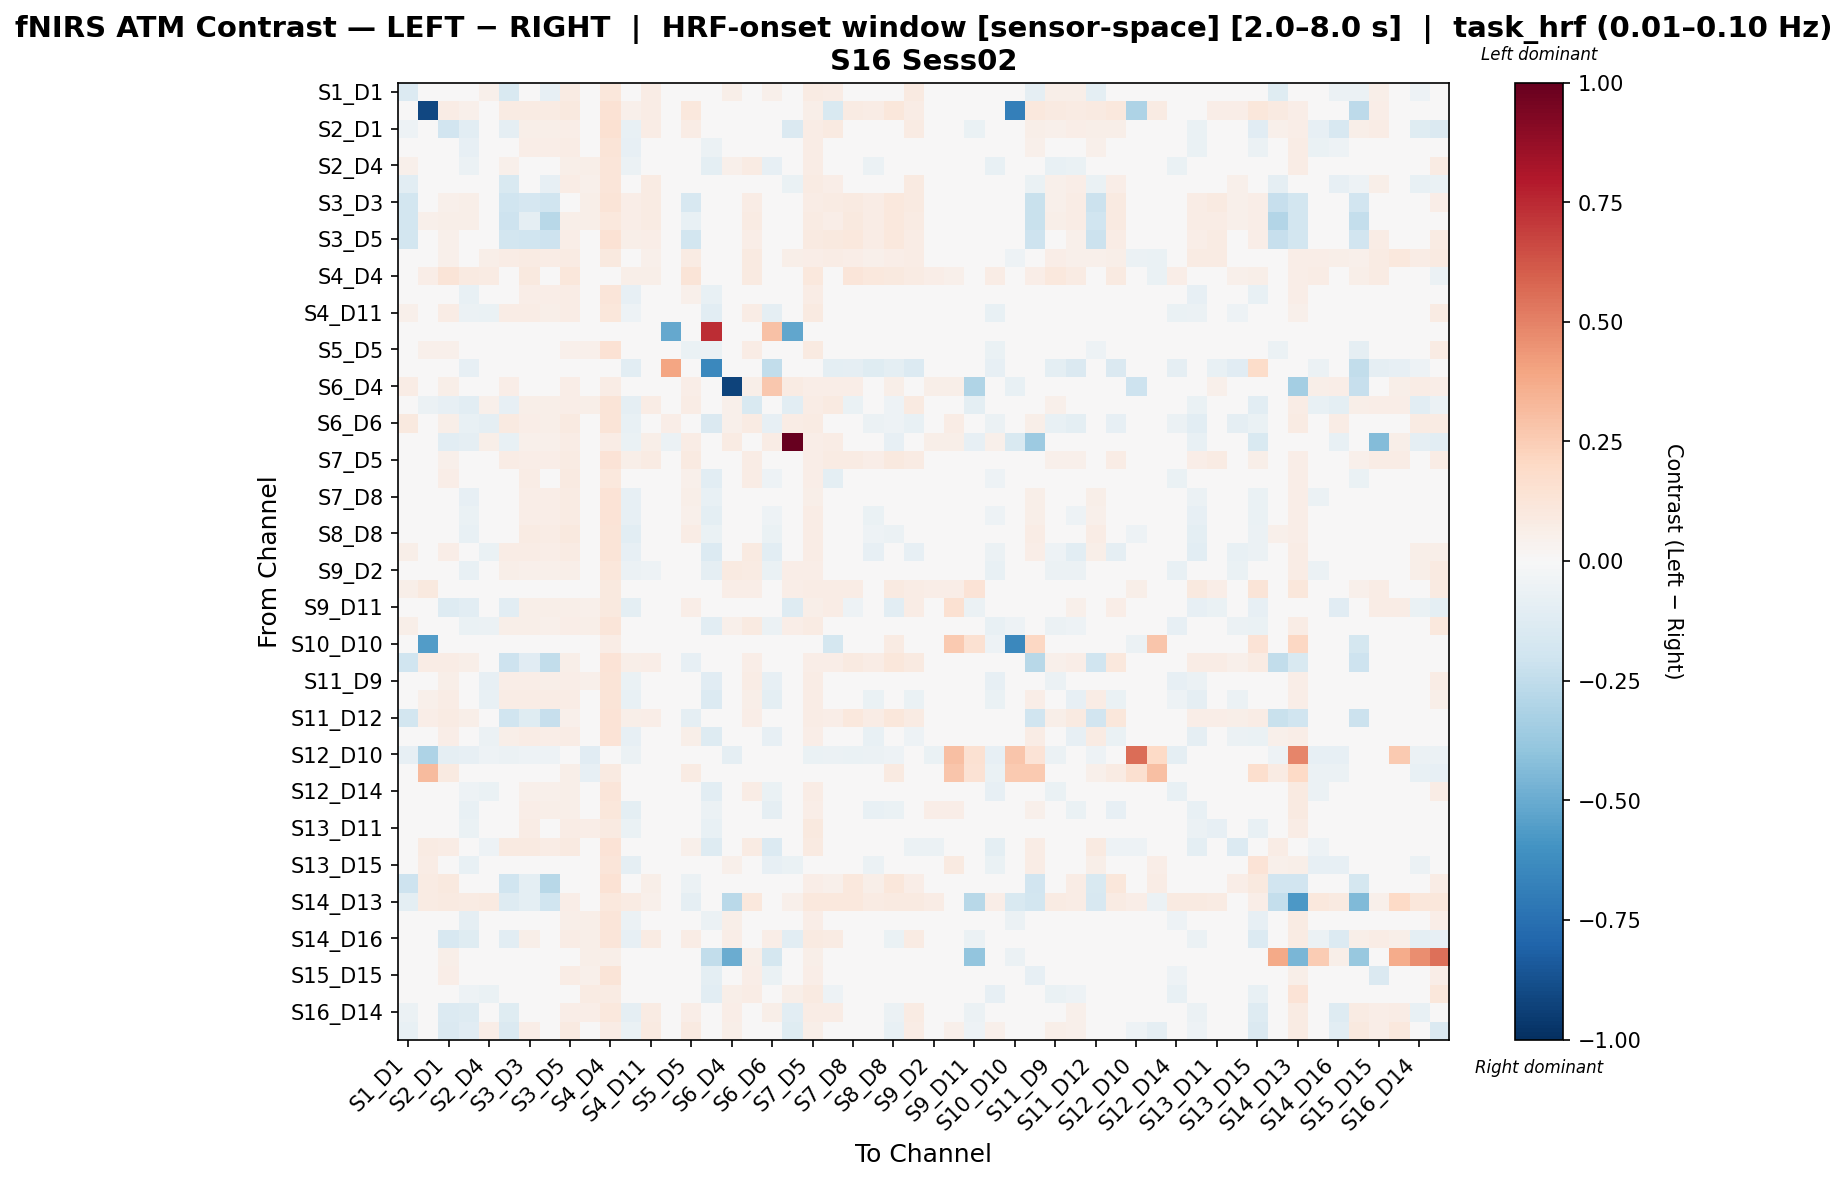

The table this chart was drawn from, first rows:
, S1_D1 hbo, S1_D3 hbo, S2_D1 hbo, S2_D2 hbo, S2_D4 hbo, S3_D1 hbo, S3_D3 hbo, S3_D4 hbo, S3_D5 hbo, S4_D2 hbo, S4_D4 hbo, S4_D6 hbo, S4_D11 hbo, S5_D3 hbo, S5_D5 hbo, S5_D7 hbo, S6_D4 hbo, S6_D5 hbo, S6_D6 hbo, S6_D8 hbo, S7_D5 hbo, S7_D7 hbo, S7_D8 hbo
S1_D1 hbo, -0.1383, 0.01591, -0.03741, -0.04579, 0.05003, -0.155, -0.02338, -0.08206, 0.08087, 0.0289, 0.1133, -0.02297, 0.07071, 0.0, 0.01264, 0.0, 0.05547, 0.01427, 0.05205, -0.03115, 0.07863, 0.07426, 0.02311
S1_D3 hbo, 0.01589, -0.9127, 0.07059, 0.05457, 0.02269, 0.08355, 0.0797, 0.08465, 0.09651, -0.01878, 0.1424, 0.05009, 0.0767, 0.0, 0.1017, 0.0, 0.0, -0.02515, -0.01296, 0.0, 0.05567, -0.1557, 0.08355
S2_D1 hbo, -0.05341, 0.03389, -0.1904, -0.1087, 0.02869, -0.08934, 0.06221, 0.05517, 0.06773, 0.03373, 0.1519, -0.07337, 0.07537, 0.0, 0.0737, 0.0, 0.03261, -0.02224, 0.02342, -0.1429, 0.07431, 0.08823, -0.00781
S2_D2 hbo, -0.008007, 0.03337, -0.02319, -0.08203, -0.02639, -0.006852, 0.06632, 0.06766, 0.07321, 0.03292, 0.1264, -0.08321, 0.02629, 0.0, 0.04411, -0.06054, 0.02452, 0.02771, -0.0442, -0.03643, 0.07537, 0.02387, -0.02602
S2_D4 hbo, 0.05257, 0.02833, 0.03882, -0.05838, -0.04674, 0.05345, 0.04802, 0.04257, 0.05705, 0.05798, 0.1214, -0.05695, 0.007525, 0.0, 0.0003403, -0.1008, 0.05, 0.08177, -0.08052, 0.04894, 0.07789, -0.02228, -0.02228
S3_D1 hbo, -0.102, 0.0427, -0.04458, -0.04262, 0.03397, -0.1558, -0.009621, -0.084, 0.07108, 0.05148, 0.1201, -0.02625, 0.08571, 0.0, 0.0242, 0.0, 0.04308, 0.01375, 0.03993, -0.06435, 0.08042, 0.06466, 0.03283
S3_D3 hbo, -0.1808, 0.04336, 0.05226, 0.05718, 0.02814, -0.1986, -0.1663, -0.1968, 0.04094, 0.05826, 0.1262, 0.06291, 0.08211, 0.0, -0.1612, 0.0, 0.03983, 0.07206, 0.03016, 0.03983, 0.07638, 0.07982, 0.08836
S3_D4 hbo, -0.1863, 0.05136, 0.06163, 0.0604, 0.03412, -0.2062, -0.09326, -0.2763, 0.05869, 0.05473, 0.1092, 0.06528, 0.08182, 0.0, -0.07562, 0.0, 0.03552, 0.07908, 0.02447, 0.03958, 0.08506, 0.06417, 0.09877
S3_D5 hbo, -0.1835, 0.04641, 0.0516, 0.0489, 0.01818, -0.1824, -0.2012, -0.2092, 0.06309, 0.0471, 0.1422, 0.05644, 0.06634, 0.0, -0.1852, 0.0, 0.03951, 0.07014, 0.02885, 0.0447, 0.08896, 0.09415, 0.1036
S4_D2 hbo, 0.04668, -0.01702, 0.05276, 0.04016, 0.06097, 0.07258, 0.08348, 0.07428, 0.0791, 0.001735, 0.09991, 0.04695, 0.05276, 0.0, 0.08419, 0.0, 0.04968, 0.09, 0.03155, 0.06129, 0.06508, 0.07428, 0.06678
S4_D4 hbo, 0.02062, 0.06358, 0.1291, 0.09267, 0.08185, -0.009604, 0.1009, -0.03342, 0.113, -0.01388, -0.03738, 0.05759, 0.06192, 0.0, 0.1291, 0.0, 0.0433, 0.0901, 0.0334, 0.0433, 0.1057, -0.02476, 0.1226
S4_D6 hbo, 0.009083, 0.03158, -0.002808, -0.0739, -0.03299, 0.01086, 0.06671, 0.06483, 0.07335, 0.03986, 0.1227, -0.08078, 0.02505, 0.0, 0.05092, -0.07406, 0.02451, 0.03474, -0.04464, -0.01735, 0.07387, 0.02153, -0.02998
S4_D11 hbo, 0.05174, 0.04495, 0.07189, -0.0551, -0.06994, 0.07392, 0.07148, 0.06241, 0.07111, 0.02939, 0.1126, -0.05017, -0.04247, 0.0, 0.01528, -0.1019, 0.02343, 0.07501, -0.08805, 0.0436, 0.08693, -0.01153, -0.005477
S5_D3 hbo, 0.0, 0.0, 0.0, 0.0, 0.0, 0.0, 0.0, 0.0, 0.0, 0.0, 0.0, 0.0, 0.0, -0.5111, 0.0, 0.7375, 0.0, 0.0, 0.2937, -0.52, 0.0, 0.0, 0.0
S5_D5 hbo, -0.01252, 0.05028, 0.05141, -0.01582, -0.04546, -0.01485, -0.0267, -0.04343, 0.05341, 0.0505, 0.1475, -0.005049, 0.006228, 0.0, -0.06724, -0.0624, 0.03773, 0.07073, -0.03507, 0.04277, 0.087, 0.03536, 0.04712
S5_D7 hbo, 0.0, 0.0, 0.0, -0.08012, -0.03636, 0.0, 0.0, 0.0, 0.0, 0.0, 0.0, -0.1048, -0.04931, 0.3927, -0.04314, -0.6472, 0.0, 0.0, -0.2423, 0.0, 0.0, -0.09861, -0.09245
S6_D4 hbo, 0.07574, 0.0, 0.05598, 0.02346, 0.02428, 0.06915, 0.0494, 0.0494, 0.06915, 0.03622, 0.07245, 0.01728, 0.02058, 0.0, 0.06915, 0.003293, -0.9274, 0.05928, 0.2721, 0.07903, 0.06586, 0.06915, 0.06586
S6_D5 hbo, -0.04236, -0.06145, -0.08546, -0.1032, 0.05429, -0.08409, 0.05778, 0.05778, 0.06671, 0.06249, 0.1292, -0.0872, 0.07368, 0.0, 0.07194, 0.0, 0.05298, -0.154, 0.04166, -0.103, 0.07675, 0.08678, -0.06443
S6_D6 hbo, 0.09685, 0.01163, 0.0625, -0.07178, -0.08788, 0.08974, 0.06489, 0.0554, 0.08619, 0.0317, 0.1313, -0.07484, -0.01514, 0.06612, 0.03531, -0.1468, 0.05184, 0.08503, -0.0786, 0.07812, 0.08264, -0.02267, -0.02622
S6_D8 hbo, -0.0161, 0.0, -0.1064, -0.09264, 0.05821, -0.07439, 0.05136, 0.05136, 0.07191, 0.03767, 0.07533, -0.0698, 0.06163, -0.05486, 0.07191, 0.0, 0.08218, -0.0298, 0.07533, 1.0, 0.06848, 0.07191, -0.0321
S7_D5 hbo, 0.04319, 0.01823, 0.05139, 0.03771, 0.04637, 0.07607, 0.06906, 0.06337, 0.07961, 0.03097, 0.1369, 0.05768, 0.07982, 0.0, 0.08744, -0.005686, 0.04571, 0.07281, 0.02764, 0.04002, 0.06923, 0.08236, 0.07921
S7_D7 hbo, 0.03846, -0.02749, 0.07016, -0.03284, -0.04519, 0.04216, 0.07672, 0.02919, 0.09179, 0.04325, 0.1034, -0.04113, 0.03578, 0.0, 0.05294, -0.1062, 0.04654, 0.07492, -0.0535, 0.04654, 0.06989, -0.09961, -0.01979
S7_D8 hbo, 0.00763, 0.01987, 0.008821, -0.08491, -0.0239, 0.02598, 0.0694, 0.06561, 0.08248, 0.01978, 0.1377, -0.08123, 0.0318, 0.0, 0.06011, -0.07371, 0.04145, 0.02413, -0.03706, -0.0126, 0.05842, 0.007516, -0.0379
S8_D6 hbo, 0.02748, 0.03182, 0.02888, -0.06416, -0.04082, 0.04235, 0.06704, 0.06443, 0.08115, 0.0346, 0.1383, -0.08228, 0.02228, 0.0, 0.05258, -0.09886, 0.02722, 0.03777, -0.05214, 0.007962, 0.07205, 0.003195, -0.02407
S8_D8 hbo, 0.01747, 0.03575, 0.01247, -0.07766, -0.02938, 0.0235, 0.07899, 0.07258, 0.09598, -0.004568, 0.1263, -0.1041, 0.01799, 0.0, 0.07374, -0.06946, 0.02225, 0.03906, -0.06601, -0.02969, 0.07258, 0.009798, -0.02626
S8_D15 hbo, 0.05772, 0.02862, 0.06981, -0.03865, -0.06402, 0.07774, 0.07448, 0.06807, 0.08392, 0.0258, 0.1261, -0.07834, 0.007708, 0.0, 0.04307, -0.133, 0.0166, 0.09057, -0.1056, 0.04562, 0.07774, -0.02363, -0.01729
S9_D2 hbo, 0.03957, 0.006054, 0.04354, -0.07529, -0.01495, 0.05555, 0.05174, 0.05136, 0.06127, 0.04182, 0.1104, -0.06179, -0.05435, 0.0, -0.01689, -0.0937, 0.0868, 0.0784, -0.06613, 0.06701, 0.06469, -0.02406, -0.02863
S9_D9 hbo, 0.05994, 0.09776, -0.01231, 0.0298, 0.0329, 0.03838, 0.0298, 0.02331, 0.03299, 0.04708, 0.09768, 0.04377, 0.03299, 0.0, 0.0222, 0.0, 0.06642, 0.06533, 0.04387, 0.06433, 0.07073, 0.07612, 0.07612
S9_D11 hbo, 0.002716, 0.04453, -0.1309, -0.1038, 0.04097, -0.1048, 0.05883, 0.05492, 0.05772, 0.05212, 0.09622, -0.1011, 0.04097, 0.0, 0.06273, 0.0, -0.02816, -0.02539, 0.02764, -0.1298, 0.06106, 0.07055, -0.05318
S10_D9 hbo, 0.05971, 0.005614, 0.02844, -0.06326, -0.0607, 0.06036, 0.06067, 0.05378, 0.06311, 0.05929, 0.1215, -0.04552, 0.002851, 0.0, 0.00363, -0.1054, 0.05357, 0.09176, -0.06239, 0.06534, 0.07828, -0.01582, -0.02145
S10_D10 hbo, -0.01293, -0.5599, 0.01116, 0.003256, -0.00892, 0.007262, 0.003256, 0.007315, 0.0196, -0.03322, 0.07712, 0.01153, 0.01565, 0.0, 0.02366, 0.0, -0.004433, 0.01175, 0.01202, -0.004433, 0.01565, -0.1785, 0.03599
S10_D12 hbo, -0.2021, 0.07376, 0.07271, 0.05735, 0.0335, -0.2063, -0.1109, -0.2472, 0.05601, 0.03595, 0.1333, 0.06005, 0.06649, 0.0, -0.08027, 0.0, 0.03308, 0.06545, 0.02665, -0.005863, 0.06903, 0.06768, 0.09074
S11_D9 hbo, 0.04683, 0.0429, 0.05501, -0.04558, -0.0824, 0.06567, 0.06425, 0.05784, 0.06894, 0.05133, 0.1294, -0.06443, 0.01219, 0.0, 0.01827, -0.1144, 0.02754, 0.07774, -0.08422, 0.03591, 0.07686, -0.01867, -0.01386
S11_D11 hbo, 0.03719, 0.05396, 0.07285, -0.03058, -0.07318, 0.07523, 0.07637, 0.07115, 0.07592, 0.04365, 0.1255, -0.07401, 0.003448, 0.0, 0.03733, -0.1373, 0.0104, 0.05906, -0.09498, 0.02774, 0.07139, -0.01928, -0.006816
S11_D12 hbo, -0.1807, 0.06291, 0.07954, 0.06073, 0.0236, -0.2011, -0.1195, -0.2338, 0.05188, 0.0459, 0.1359, 0.05832, 0.06745, 0.0, -0.09176, 0.0, 0.02496, 0.06553, 0.012, 0.02324, 0.07553, 0.0659, 0.1046
S11_D13 hbo, 0.02334, 0.04136, 0.06579, -0.044, -0.05768, 0.06221, 0.07152, 0.06802, 0.07618, 0.03918, 0.1389, -0.08467, 0.004715, 0.0, 0.05534, -0.1259, 0.0136, 0.03975, -0.07937, 0.01116, 0.06272, -0.008886, -0.01027
S12_D10 hbo, -0.0802, -0.3099, -0.09022, -0.0802, -0.05012, -0.06015, -0.05012, -0.05012, -0.03007, -0.1103, 0.0, -0.06015, -0.03007, 0.0, -0.03007, 0.0, -0.09245, -0.03007, -0.03007, 0.0, -0.07017, -0.06015, -0.07017
S12_D12 hbo, -0.03019, 0.313, 0.08647, 0.006892, -0.001596, 0.01034, 0.03339, -0.003745, 0.05811, -0.08486, 0.08978, 0.005169, 0.01753, 0.0, 0.07927, 0.0, 0.0, 0.005229, -0.02121, 0.0, 0.008674, -0.02139, 0.04569
S12_D14 hbo, 0.03019, 0.01662, 0.0337, -0.05163, -0.06537, 0.04639, 0.0512, 0.0512, 0.05735, 0.04685, 0.1233, -0.04324, 0.01785, 0.0, 0.006387, -0.1089, 0.04247, 0.07543, -0.06784, 0.03766, 0.07044, -0.02881, -0.03362
S13_D6 hbo, 0.03373, 0.0139, 0.002668, -0.07209, 0.00877, 0.01545, 0.06546, 0.05968, 0.05623, 0.04203, 0.1113, -0.1015, -0.003105, 0.0, 0.03031, -0.05672, 0.01715, 0.02804, -0.09203, 0.00469, 0.06999, 0.002868, -0.03908
S13_D11 hbo, 0.03034, 0.04685, 0.02559, -0.06559, -0.02566, -0.005971, 0.07722, 0.02833, 0.07606, 0.06658, 0.08655, -0.06493, 0.01136, 0.0, 0.03485, -0.07378, 0.02929, 0.04648, -0.04457, -0.002557, 0.09522, -0.01323, -0.006783
S13_D13 hbo, 0.02496, 0.08069, 0.07712, -0.0222, -0.05397, 0.08774, 0.08774, 0.07712, 0.09308, -0.01446, 0.1391, -0.03178, 0.03533, 0.0, 0.0525, -0.131, -0.01062, 0.082, -0.1395, 0.0, 0.08598, -0.01053, -0.003982
S13_D15 hbo, -0.02341, 0.07556, -0.01955, -0.07244, 0.009243, -0.00314, 0.04967, 0.04516, 0.04906, 0.01391, 0.1215, -0.09004, 0.001966, 0.0, 0.02276, -0.003247, 0.05037, -0.01832, -0.08123, -0.06641, 0.04407, -0.009825, -0.03304
S14_D12 hbo, -0.2046, 0.08334, 0.09951, 0.04791, 0.003706, -0.1978, -0.1013, -0.277, 0.04958, 0.02534, 0.1418, 0.03908, 0.06172, 0.0, -0.06235, 0.0, -0.004085, 0.0475, -0.01539, 0.0, 0.06539, 0.05294, 0.1035
S14_D13 hbo, -0.09389, 0.08187, 0.08728, 0.08537, 0.08728, -0.1295, -0.09389, -0.1999, 0.06754, 0.03478, 0.1022, 0.08537, 0.05164, 0.0, -0.09292, 0.0, -0.2677, 0.1022, 0.04158, 0.05274, 0.1022, 0.1022, 0.1022
S14_D14 hbo, 0.002983, -0.00228, -0.04104, -0.08718, -0.01574, -0.01669, 0.04912, 0.04105, 0.0554, 0.05762, 0.119, -0.05885, 0.03012, 0.0, 0.006948, -0.05702, 0.06231, 0.02036, -0.003442, -0.001042, 0.0681, 0.02378, -0.04592
S14_D16 hbo, -0.04377, 0.00841, -0.1565, -0.1198, 0.04545, -0.1051, 0.05859, 0.0356, 0.07083, 0.05564, 0.121, -0.07958, 0.08197, 0.0, 0.07171, 0.0, 0.06603, -0.01109, 0.06274, -0.1054, 0.08597, 0.08541, -0.02189
S15_D13 hbo, -0.01638, 0.01283, 0.05859, 0.004198, 0.002665, -0.01945, 0.0008895, -0.0347, 0.04818, 0.05681, 0.05681, -0.004194, 0.02122, 0.0, -0.02961, -0.2427, -0.4992, 0.05681, -0.1754, 0.0, 0.05681, -0.03978, 0.0008895
S15_D15 hbo, 0.02911, 0.02724, 0.06841, -0.02317, -0.04689, 0.04661, 0.04357, 0.04661, 0.07156, 0.05027, 0.1269, -0.03348, 0.02662, 0.0, 0.01327, -0.1001, 0.04251, 0.06787, -0.06566, -0.03779, 0.06663, -0.02679, -0.02679
S15_D16 hbo, 0.04824, 0.02953, 0.02268, -0.05347, -0.06418, 0.01209, 0.03863, -0.001035, 0.04558, 0.08365, 0.07989, -0.03163, 0.008889, 0.0, -0.01999, -0.1054, 0.0557, 0.07641, -0.04709, 0.0557, 0.08605, -0.05012, -0.01314
S16_D14 hbo, -0.05485, 0.01162, -0.1388, -0.1253, 0.04202, -0.1218, 0.04981, 0.02141, 0.0673, 0.06594, 0.1073, -0.08965, 0.08107, 0.0, 0.06738, -0.008321, 0.06492, -0.02597, 0.05576, -0.1035, 0.07581, 0.07173, -0.03874
S16_D16 hbo, -0.07308, -0.006066, -0.1411, -0.1136, 0.06606, -0.1441, 0.06958, 0.006707, 0.08757, 0.04127, 0.07615, -0.07018, 0.09109, 0.0, 0.09273, 0.0, 0.06055, -0.00627, 0.0468, -0.1212, 0.06129, 0.02016, -0.04219
